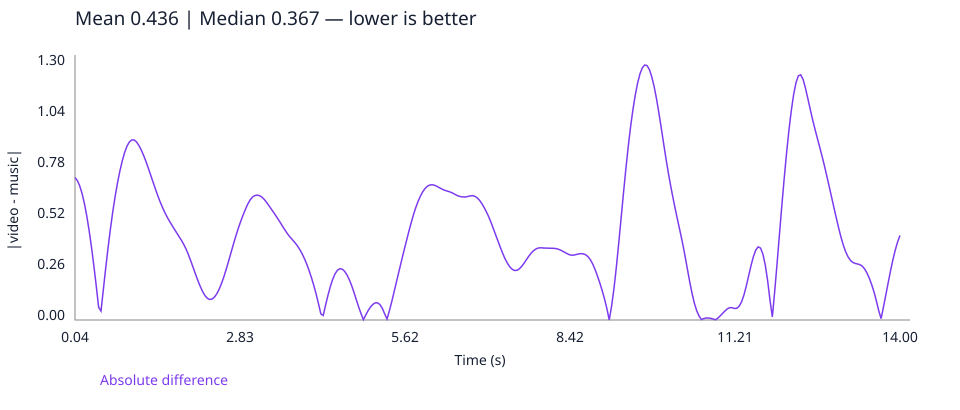

Data behind this chart, as committed beside it:
time_seconds, absolute_difference
0.04, 0.7284
0.08, 0.7128
0.12, 0.6856
0.16, 0.6461
0.2, 0.5944
0.24, 0.5306
0.28, 0.4555
0.32, 0.3699
0.36, 0.2751
0.4, 0.1728
0.44, 0.06502
0.48, 0.04581
0.52, 0.157
0.56, 0.2661
0.6, 0.3703
0.64, 0.4674
0.68, 0.5554
0.72, 0.6334
0.76, 0.7022
0.8, 0.7624
0.84, 0.814
0.88, 0.8567
0.92, 0.8891
0.96, 0.9104
1.0, 0.9207
1.04, 0.9205
1.08, 0.9107
1.12, 0.8931
1.16, 0.8699
1.2, 0.8422
1.24, 0.811
1.28, 0.7771
1.32, 0.7416
1.36, 0.7057
1.4, 0.6703
1.44, 0.6364
1.48, 0.6047
1.52, 0.5758
1.56, 0.5497
1.6, 0.526
1.64, 0.5046
1.68, 0.4846
1.72, 0.4652
1.76, 0.4459
1.8, 0.4269
1.84, 0.4079
1.88, 0.3868
1.92, 0.362
1.96, 0.3333
2.0, 0.3013
2.04, 0.2677
2.08, 0.2339
2.12, 0.2012
2.16, 0.1712
2.2, 0.1452
2.24, 0.1244
2.28, 0.1107
2.32, 0.105
2.36, 0.1071
2.4, 0.1169
... 290 more rows
